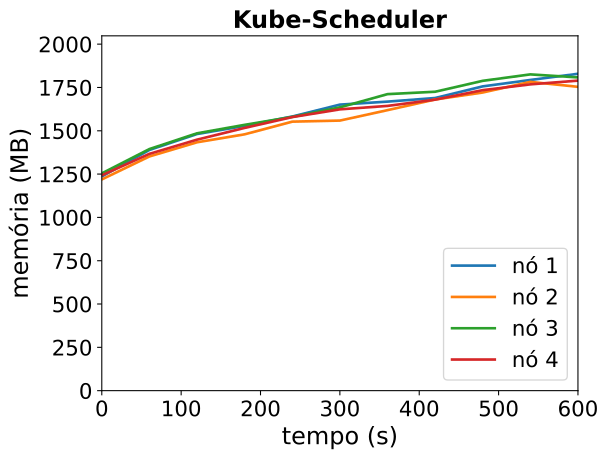

The file beside this chart, header and first rows:
timestamp, ppgcc-m02_pod_amount, ppgcc-m02_memory, ppgcc-m02_cpu, ppgcc-m03_pod_amount, ppgcc-m03_memory, ppgcc-m03_cpu, ppgcc-m04_pod_amount, ppgcc-m04_memory, ppgcc-m04_cpu, ppgcc-m05_pod_amount, ppgcc-m05_memory, ppgcc-m05_cpu
0, 10, 1265968, 209166565, 10, 1248472, 224728367, 10, 1284244, 235041434, 10, 1272736, 246936336
60, 10, 1422652, 394476215, 10, 1384300, 371488014, 10, 1427992, 420567169, 10, 1399720, 365530672
120, 10, 1516900, 487228588, 10, 1467988, 547349178, 10, 1521184, 589151824, 10, 1483540, 481257723
180, 10, 1564816, 691788725, 10, 1515112, 652943029, 10, 1571080, 695346671, 10, 1552972, 634265163
240, 10, 1620388, 757265724, 10, 1589956, 789060188, 10, 1618072, 815923606, 10, 1616992, 764831852
300, 10, 1690612, 942798097, 10, 1596292, 875708948, 10, 1674436, 982796196, 10, 1662664, 844707792
360, 10, 1708300, 1003121969, 10, 1657936, 1025208643, 10, 1752580, 1109151631, 10, 1682992, 954787970
420, 10, 1729684, 1148354962, 10, 1720900, 1174987287, 10, 1766704, 1134156427, 10, 1720084, 1077945201
480, 10, 1798456, 1245425443, 10, 1762216, 1228889754, 10, 1831252, 1275454243, 10, 1776184, 1152320563
540, 10, 1836340, 1378591519, 10, 1825180, 1289814653, 10, 1869300, 1392467445, 10, 1810372, 1224667463
600, 10, 1872856, 1436647720, 10, 1795612, 1405530955, 10, 1851452, 1427856921, 10, 1832560, 1324505413
